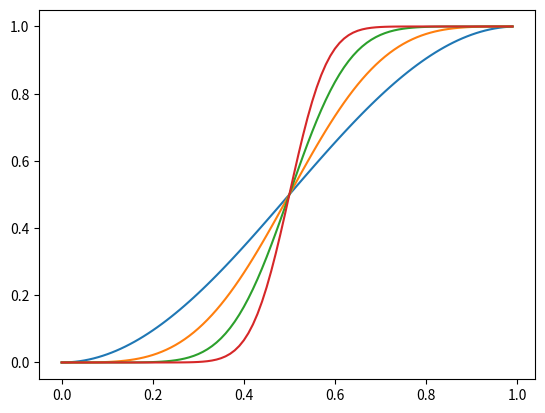

This chart was generated by the following Python code:
from     math              import pi
import   numpy             as np
import   matplotlib.pyplot as plt

xx  = np.arange(0,1,0.01)
fx1 = np.sin(xx *pi-pi/2.0)/2.0+1.0/2.0
fx2 = np.sin(fx1*pi-pi/2.0)/2.0+1.0/2.0
fx3 = np.sin(fx2*pi-pi/2.0)/2.0+1.0/2.0
fx4 = np.sin(fx3*pi-pi/2.0)/2.0+1.0/2.0
plt.plot(xx,fx1)
plt.plot(xx,fx2)
plt.plot(xx,fx3)
plt.plot(xx,fx4)
plt.show()
